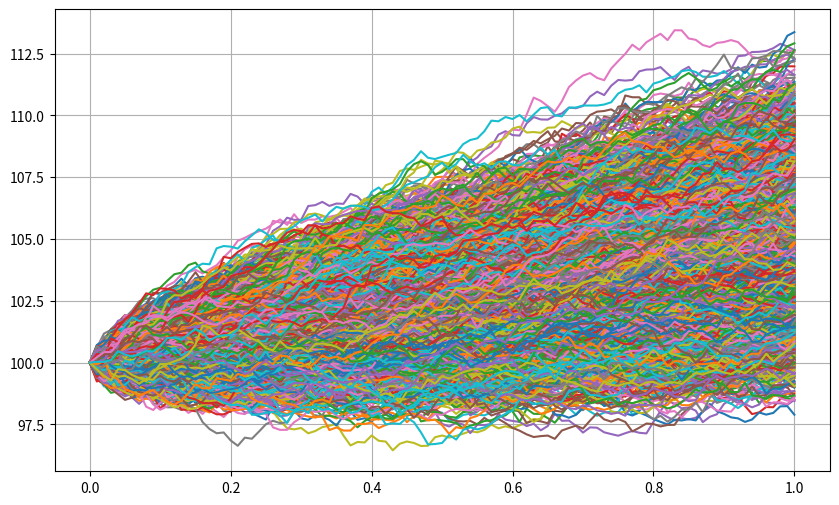

The matplotlib source for this figure:
import numpy as np
import matplotlib.pyplot as plt

"""we are pricing a options thanks to the Monte-Carlo Method that consist in simulated
overtime the varitions of the price of the underlying asset
"""

def monte_carlo_option_pricing_and_simulation(S0, K, T, r, sigma, num_simulations=1000, option_type="call", num_trajectories=10000, time_steps=100):
    """
    
    
    S0 : Spot price
    K : Strike
    T : Maturity  (in years)
    r : risk-free rate
    sigma : Volatility
    num_simulations : Number of simulation
    option_type : "call" ou "put"
    num_trajectories : number of trajectories
    time_steps  number of time steps
    """

    # we generate random numbers that follow a normal random variable
    Z = np.random.standard_normal(num_simulations)
    
    # we calculate the price at matury and so the payoff of the option
    S_T = S0 * np.exp((r - 0.5 * sigma**2) * T + sigma * np.sqrt(T) * Z)

    if option_type == "call":
        payoffs = np.maximum(S_T - K, 0)
    else:
        payoffs = np.maximum(K - S_T, 0)
    
    #we calculate the price of the options 
    option_price = np.exp(-r * T) * np.mean(payoffs)

    #we now plot each trajectories
    dt = T / time_steps
    trajectories = np.zeros((time_steps + 1, num_trajectories))
    trajectories[0] = S0

    for t in range(1, time_steps + 1):
        Z = np.random.standard_normal(num_trajectories)
        trajectories[t] = trajectories[t-1] * np.exp((r - 0.5 * sigma**2) * dt + sigma * np.sqrt(dt) * Z)
 
    time = np.linspace(0, T, time_steps + 1)
    plt.figure(figsize=(10, 6))
    for i in range(num_trajectories):
        plt.plot(time, trajectories[:, i], lw=1.5)
    plt.grid()
    plt.show()


    return option_price

print("premium of the option =",monte_carlo_option_pricing_and_simulation(100, 110,1, 0.05, 0.02  , num_simulations=1000, option_type="call", num_trajectories=10000, time_steps=100))
